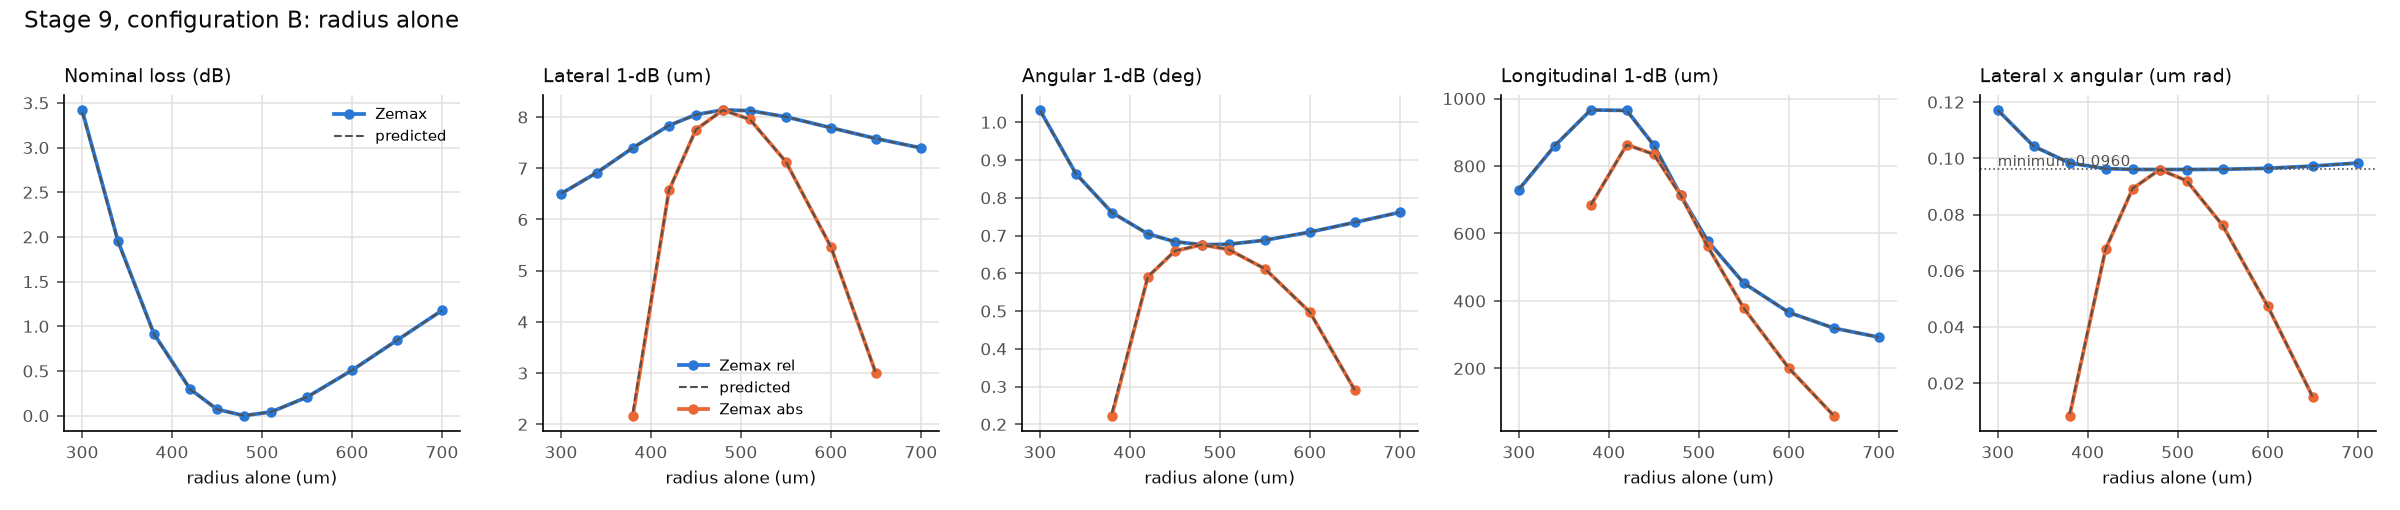

Source data for this figure (header and first rows):
value, loss_dB, eta, S, T, lateral_rel, lateral_abs, angular_rel, angular_abs, longitudinal_rel, longitudinal_abs, product_rel, product_abs, pred_loss_dB, pred_lateral_rel, pred_lateral_abs, pred_angular_rel, pred_angular_abs, pred_longitudinal_rel, pred_longitudinal_abs, pred_product_rel, pred_product_abs, fiber_x_um, fiber_tilt_deg
300.0, 3.421, 0.4549, 1, 0.4549, 6.503, nan, 1.033, nan, 729.9, nan, 0.1172, nan, 3.397, 6.506, nan, 1.031, nan, 731.7, nan, 0.1171, nan, 0.0, 0.0
340.0, 1.951, 0.6381, 1, 0.6381, 6.917, nan, 0.864, nan, 859.8, nan, 0.1043, nan, 1.938, 6.92, nan, 0.8632, nan, 861.3, nan, 0.1043, nan, 0.0, 0.0
380.0, 0.9141, 0.8102, 1, 0.8102, 7.401, 2.169, 0.761, 0.223, 966.1, 683, 0.0983, 0.008442, 0.908, 7.403, 2.246, 0.7608, 0.2308, 966.2, 684.9, 0.0983, 0.009046, 0.0, 0.0
420.0, 0.2975, 0.9338, 1, 0.9338, 7.836, 6.567, 0.7045, 0.5905, 964.8, 863.5, 0.09635, 0.06768, 0.2958, 7.835, 6.575, 0.7046, 0.5913, 963.5, 862.7, 0.09636, 0.06785, 0.0, 0.0
450.0, 0.07126, 0.9837, 1, 0.9837, 8.049, 7.757, 0.6837, 0.6589, 862.1, 835.3, 0.09604, 0.0892, 0.07088, 8.047, 7.757, 0.6839, 0.6592, 860.9, 834.3, 0.09605, 0.08925, 0.0, 0.0
480.0, 0.000356, 0.9999, 1, 0.9999, 8.14, 8.138, 0.6758, 0.6757, 713.3, 713.2, 0.09601, 0.09598, 0.0003626, 8.138, 8.137, 0.676, 0.6759, 712.8, 712.6, 0.09602, 0.09598, 0.0, 0.0
510.0, 0.04148, 0.9905, 1, 0.9905, 8.126, 7.956, 0.677, 0.6628, 577.5, 561.5, 0.09601, 0.09203, 0.04148, 8.125, 7.954, 0.6771, 0.6629, 577.4, 561.4, 0.09602, 0.09203, 0.0, 0.0
550.0, 0.2076, 0.9533, 1, 0.9533, 8.006, 7.126, 0.6876, 0.6121, 453, 378.9, 0.09608, 0.07613, 0.2075, 8.005, 7.126, 0.6878, 0.6122, 453, 378.9, 0.09609, 0.07615, 0.0, 0.0
600.0, 0.5081, 0.8896, 1, 0.8896, 7.792, 5.465, 0.7092, 0.4974, 366.1, 201.4, 0.09645, 0.04745, 0.5079, 7.792, 5.466, 0.7093, 0.4975, 366.2, 201.5, 0.09646, 0.04746, 0.0, 0.0
650.0, 0.8439, 0.8234, 1, 0.8234, 7.581, 2.995, 0.7348, 0.2904, 319.6, 60.13, 0.09723, 0.01518, 0.8438, 7.581, 2.996, 0.7349, 0.2904, 319.6, 60.16, 0.09724, 0.01518, 0.0, 0.0
700.0, 1.178, 0.7625, 1, 0.7625, 7.398, nan, 0.7615, nan, 292.7, nan, 0.09833, nan, 1.178, 7.398, nan, 0.7616, nan, 292.7, nan, 0.09834, nan, 0.0, 0.0
